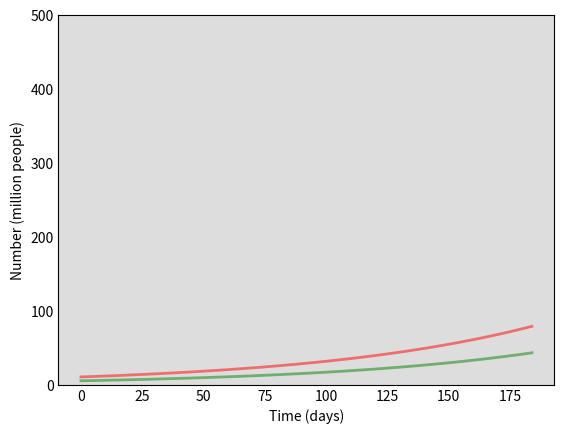

Write the Python code that produced this figure. (Note: this script raises an exception after producing the figure.)
# -*- coding: utf-8 -*-
"""Untitled0.ipynb

Automatically generated by Colaboratory.

Original file is located at
    https://colab.research.google.com/<link-removed>
"""

import numpy as np
from scipy.integrate import odeint
import matplotlib.pyplot as plt

"""Estimation of beta and gamma after the first period: beta = 0.017 ; gamma = 0.006"""

# Total population, N.
N = 7825000000
# Initial number of infected and recovered individuals, I0 and R0.
I0, R0 = 10675596, 5468425
# Everyone else, S0, is susceptible to infection initially.
S0 = N - I0 - R0
# Contact rate beta, and mean recovery rate gamma, (in 1/days).
beta, gamma = 0.017, 0.006 
# A grid of time points (in days)
t = np.linspace(0, 184, 50)

# The SIR model differential equations.
def deriv(y, t, N, beta, gamma):
    S, I, R = y
    dSdt = -beta * S * I / N
    dIdt = beta * S * I / N - gamma * I
    dRdt = gamma * I
    return dSdt, dIdt, dRdt

"""Plot the firt period"""

# Initial conditions vector
y0 = S0, I0, R0
# Integrate the SIR equations over the time grid, t.
ret = odeint(deriv, y0, t, args=(N, beta, gamma))
S, I, R = ret.T

# Plot the data on three separate curves for S(t), I(t) and R(t)
fig = plt.figure(facecolor='w')
ax = fig.add_subplot(111, facecolor='#dddddd', axisbelow=True)
# ax.plot(t, S/1000000, 'b', alpha=0.5, lw=2, label='Susceptible')
ax.plot(t, I/1000000, 'r', alpha=0.5, lw=2, label='Infected')
ax.plot(t, R/1000000, 'g', alpha=0.5, lw=2, label='Recovered with immunity')
ax.set_xlabel('Time (days)')
ax.set_ylabel('Number (million people)')
ax.set_ylim(0,500)
ax.yaxis.set_tick_params(length=0)
ax.xaxis.set_tick_params(length=0)
ax.grid(b=True, which='major', c='w', lw=2, ls='-')
legend = ax.legend()
legend.get_frame().set_alpha(0.5)
for spine in ('top', 'right', 'bottom', 'left'):
    ax.spines[spine].set_visible(False)
plt.show()

# Initial conditions vector
y0 = S0, I0, R0
# Integrate the SIR equations over the time grid, t.
ret = odeint(deriv, y0, t, args=(N, beta, gamma))
S, I, R = ret.T

# Plot the data on three separate curves for S(t), I(t) and R(t)
fig = plt.figure(facecolor='w')
ax = fig.add_subplot(111, facecolor='#dddddd', axisbelow=True)
ax.plot(t, S/1000000, 'b', alpha=0.5, lw=2, label='Susceptible')
# ax.plot(t, I/1000000, 'r', alpha=0.5, lw=2, label='Infected')
# ax.plot(t, R/1000000, 'g', alpha=0.5, lw=2, label='Recovered with immunity')
ax.set_xlabel('Time (days)')
ax.set_ylabel('Number (million people)')
ax.set_ylim(7000,8000)
ax.yaxis.set_tick_params(length=0)
ax.xaxis.set_tick_params(length=0)
ax.grid(b=True, which='major', c='w', lw=2, ls='-')
legend = ax.legend()
legend.get_frame().set_alpha(0.5)
for spine in ('top', 'right', 'bottom', 'left'):
    ax.spines[spine].set_visible(False)
plt.show()

"""Use estimation from the first period to predict second period"""

# Total population, N.
N = 7825000000
# Initial number of infected and recovered individuals, I0 and R0.
I0, R0 = 84093788, 47313005
# Everyone else, S0, is susceptible to infection initially.
S0 = N - I0 - R0
# Contact rate beta, and mean recovery rate gamma, (in 1/days).
beta, gamma = 0.017, 0.006 
# A grid of time points (in days)
t = np.linspace(0, 148, 50)

# The SIR model differential equations.
def deriv(y, t, N, beta, gamma):
    S, I, R = y
    dSdt = -beta * S * I / N
    dIdt = beta * S * I / N - gamma * I
    dRdt = gamma * I
    return dSdt, dIdt, dRdt

"""Predict the second period using previous estimation values"""

# Initial conditions vector
y0 = S0, I0, R0
# Integrate the SIR equations over the time grid, t.
ret = odeint(deriv, y0, t, args=(N, beta, gamma))
S, I, R = ret.T

# Plot the data on three separate curves for S(t), I(t) and R(t)
fig = plt.figure(facecolor='w')
ax = fig.add_subplot(111, facecolor='#dddddd', axisbelow=True)
# ax.plot(t, S/1000000, 'b', alpha=0.5, lw=2, label='Susceptible')
ax.plot(t, I/1000000, 'r', alpha=0.5, lw=2, label='Infected')
ax.plot(t, R/1000000, 'g', alpha=0.5, lw=2, label='Recovered with immunity')
ax.set_xlabel('Time (days)')
ax.set_ylabel('Number (million people)')
ax.set_ylim(0,500)
ax.yaxis.set_tick_params(length=0)
ax.xaxis.set_tick_params(length=0)
ax.grid(b=True, which='major', c='w', lw=2, ls='-')
legend = ax.legend()
legend.get_frame().set_alpha(0.5)
for spine in ('top', 'right', 'bottom', 'left'):
    ax.spines[spine].set_visible(False)
plt.show()

# Initial conditions vector
y0 = S0, I0, R0
# Integrate the SIR equations over the time grid, t.
ret = odeint(deriv, y0, t, args=(N, beta, gamma))
S, I, R = ret.T

# Plot the data on three separate curves for S(t), I(t) and R(t)
fig = plt.figure(facecolor='w')
ax = fig.add_subplot(111, facecolor='#dddddd', axisbelow=True)
ax.plot(t, S/1000000, 'b', alpha=0.5, lw=2, label='Susceptible')
# ax.plot(t, I/1000000, 'r', alpha=0.5, lw=2, label='Infected')
# ax.plot(t, R/1000000, 'g', alpha=0.5, lw=2, label='Recovered with immunity')
ax.set_xlabel('Time (days)')
ax.set_ylabel('Number (million people)')
ax.set_ylim(7000,8000)
ax.yaxis.set_tick_params(length=0)
ax.xaxis.set_tick_params(length=0)
ax.grid(b=True, which='major', c='w', lw=2, ls='-')
legend = ax.legend()
legend.get_frame().set_alpha(0.5)
for spine in ('top', 'right', 'bottom', 'left'):
    ax.spines[spine].set_visible(False)
plt.show()

"""Estimation of beta and gamma after the second period: beta = 0.008 ; gamma = 0.003"""

# Total population, N.
N = 7825000000
# Initial number of infected and recovered individuals, I0 and R0.
I0, R0 = 84093788, 47313005
# Everyone else, S0, is susceptible to infection initially.
S0 = N - I0 - R0
# Contact rate beta, and mean recovery rate gamma, (in 1/days).
beta, gamma = 0.008, 0.003 
# A grid of time points (in days)
t = np.linspace(0, 148, 50)

# The SIR model differential equations.
def deriv(y, t, N, beta, gamma):
    S, I, R = y
    dSdt = -beta * S * I / N
    dIdt = beta * S * I / N - gamma * I
    dRdt = gamma * I
    return dSdt, dIdt, dRdt

"""Plot the second period"""

# Initial conditions vector
y0 = S0, I0, R0
# Integrate the SIR equations over the time grid, t.
ret = odeint(deriv, y0, t, args=(N, beta, gamma))
S, I, R = ret.T

# Plot the data on three separate curves for S(t), I(t) and R(t)
fig = plt.figure(facecolor='w')
ax = fig.add_subplot(111, facecolor='#dddddd', axisbelow=True)
# ax.plot(t, S/1000000, 'b', alpha=0.5, lw=2, label='Susceptible')
ax.plot(t, I/1000000, 'r', alpha=0.5, lw=2, label='Infected')
ax.plot(t, R/1000000, 'g', alpha=0.5, lw=2, label='Recovered with immunity')
ax.set_xlabel('Time (days)')
ax.set_ylabel('Number (million people)')
ax.set_ylim(0,500)
ax.yaxis.set_tick_params(length=0)
ax.xaxis.set_tick_params(length=0)
ax.grid(b=True, which='major', c='w', lw=2, ls='-')
legend = ax.legend()
legend.get_frame().set_alpha(0.5)
for spine in ('top', 'right', 'bottom', 'left'):
    ax.spines[spine].set_visible(False)
plt.show()

# Initial conditions vector
y0 = S0, I0, R0
# Integrate the SIR equations over the time grid, t.
ret = odeint(deriv, y0, t, args=(N, beta, gamma))
S, I, R = ret.T

# Plot the data on three separate curves for S(t), I(t) and R(t)
fig = plt.figure(facecolor='w')
ax = fig.add_subplot(111, facecolor='#dddddd', axisbelow=True)
ax.plot(t, S/1000000, 'b', alpha=0.5, lw=2, label='Susceptible')
# ax.plot(t, I/1000000, 'r', alpha=0.5, lw=2, label='Infected')
# ax.plot(t, R/1000000, 'g', alpha=0.5, lw=2, label='Recovered with immunity')
ax.set_xlabel('Time (days)')
ax.set_ylabel('Number (million people)')
ax.set_ylim(7000,8000)
ax.yaxis.set_tick_params(length=0)
ax.xaxis.set_tick_params(length=0)
ax.grid(b=True, which='major', c='w', lw=2, ls='-')
legend = ax.legend()
legend.get_frame().set_alpha(0.5)
for spine in ('top', 'right', 'bottom', 'left'):
    ax.spines[spine].set_visible(False)
plt.show()

"""Use estimation from the second period to predict third period"""

# Total population, N.
N = 7825000000
# Initial number of infected and recovered individuals, I0 and R0.
I0, R0 = 170731387, 108159767
# Everyone else, S0, is susceptible to infection initially.
S0 = N - I0 - R0
# Contact rate beta, and mean recovery rate gamma, (in 1/days).
beta, gamma = 0.008, 0.003 
# A grid of time points (in days)
t = np.linspace(0, 122, 50)

# The SIR model differential equations.
def deriv(y, t, N, beta, gamma):
    S, I, R = y
    dSdt = -beta * S * I / N
    dIdt = beta * S * I / N - gamma * I
    dRdt = gamma * I
    return dSdt, dIdt, dRdt

"""Predict the third period using previous estimation values"""

# Initial conditions vector
y0 = S0, I0, R0
# Integrate the SIR equations over the time grid, t.
ret = odeint(deriv, y0, t, args=(N, beta, gamma))
S, I, R = ret.T

# Plot the data on three separate curves for S(t), I(t) and R(t)
fig = plt.figure(facecolor='w')
ax = fig.add_subplot(111, facecolor='#dddddd', axisbelow=True)
# ax.plot(t, S/1000000, 'b', alpha=0.5, lw=2, label='Susceptible')
ax.plot(t, I/1000000, 'r', alpha=0.5, lw=2, label='Infected')
ax.plot(t, R/1000000, 'g', alpha=0.5, lw=2, label='Recovered with immunity')
ax.set_xlabel('Time (days)')
ax.set_ylabel('Number (million people)')
ax.set_ylim(0,500)
ax.yaxis.set_tick_params(length=0)
ax.xaxis.set_tick_params(length=0)
ax.grid(b=True, which='major', c='w', lw=2, ls='-')
legend = ax.legend()
legend.get_frame().set_alpha(0.5)
for spine in ('top', 'right', 'bottom', 'left'):
    ax.spines[spine].set_visible(False)
plt.show()

# Initial conditions vector
y0 = S0, I0, R0
# Integrate the SIR equations over the time grid, t.
ret = odeint(deriv, y0, t, args=(N, beta, gamma))
S, I, R = ret.T

# Plot the data on three separate curves for S(t), I(t) and R(t)
fig = plt.figure(facecolor='w')
ax = fig.add_subplot(111, facecolor='#dddddd', axisbelow=True)
ax.plot(t, S/1000000, 'b', alpha=0.5, lw=2, label='Susceptible')
# ax.plot(t, I/1000000, 'r', alpha=0.5, lw=2, label='Infected')
# ax.plot(t, R/1000000, 'g', alpha=0.5, lw=2, label='Recovered with immunity')
ax.set_xlabel('Time (days)')
ax.set_ylabel('Number (million people)')
ax.set_ylim(7000,8000)
ax.yaxis.set_tick_params(length=0)
ax.xaxis.set_tick_params(length=0)
ax.grid(b=True, which='major', c='w', lw=2, ls='-')
legend = ax.legend()
legend.get_frame().set_alpha(0.5)
for spine in ('top', 'right', 'bottom', 'left'):
    ax.spines[spine].set_visible(False)
plt.show()